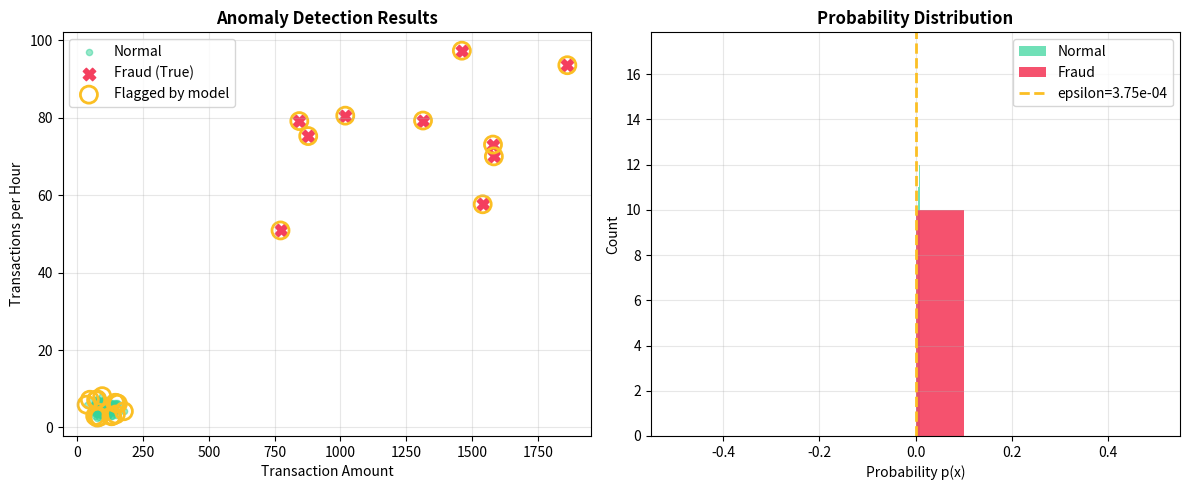

This figure's Python source:
import numpy as np
import matplotlib.pyplot as plt

print("=" * 50)
print("ANOMALY DETECTION — GAUSSIAN METHOD")
print("=" * 50)

np.random.seed(42)

# GENERATE NORMAL TRANSACTION DATA
n_normal = 300
amount_normal = np.random.normal(100, 20, n_normal)
freq_normal   = np.random.normal(5, 1, n_normal)
X_normal = np.column_stack([amount_normal, freq_normal])

# ADD FRAUD TRANSACTIONS
n_fraud = 10
amount_fraud = np.random.uniform(500, 2000, n_fraud)
freq_fraud   = np.random.uniform(50, 100, n_fraud)
X_fraud = np.column_stack([amount_fraud, freq_fraud])

X_all = np.vstack([X_normal, X_fraud])
y_all = np.array([0]*n_normal + [1]*n_fraud)

# FIT GAUSSIAN ON NORMAL DATA ONLY
mu     = np.mean(X_normal, axis=0)
sigma2 = np.var(X_normal, axis=0)

print(f"\nGaussian fit on {n_normal} normal transactions:")
print(f"  Amount:    mean={mu[0]:.2f}, variance={sigma2[0]:.2f}")
print(f"  Frequency: mean={mu[1]:.2f}, variance={sigma2[1]:.2f}")

def gaussian_probability(X, mu, sigma2):
    k           = len(mu)
    det         = np.prod(sigma2)
    coefficient = 1 / ((2 * np.pi)**(k/2) * np.sqrt(det))
    exponent    = -0.5 * np.sum((X - mu)**2 / sigma2, axis=1)
    return coefficient * np.exp(exponent)

# Calculate probabilities
probs       = gaussian_probability(X_all, mu, sigma2)
epsilon     = np.percentile(probs[:n_normal], 5)
predictions = (probs < epsilon).astype(int)

# Results
true_pos  = np.sum((predictions == 1) & (y_all == 1))
false_pos = np.sum((predictions == 1) & (y_all == 0))
false_neg = np.sum((predictions == 0) & (y_all == 1))

print(f"\nEpsilon threshold: {epsilon:.2e}")
print(f"Fraud caught:          {true_pos}/{n_fraud}")
print(f"Normal wrongly flagged: {false_pos}/{n_normal}")
print(f"Fraud missed:          {false_neg}/{n_fraud}")

# VISUALIZE
fig, axes = plt.subplots(1, 2, figsize=(12, 5))

# Scatter plot
axes[0].scatter(X_normal[:, 0], X_normal[:, 1],
                c='#34d399', s=20, alpha=0.5, label='Normal')
axes[0].scatter(X_fraud[:, 0], X_fraud[:, 1],
                c='#f43f5e', s=80, marker='X', label='Fraud (True)')
flagged = np.where(predictions == 1)[0]
axes[0].scatter(X_all[flagged, 0], X_all[flagged, 1],
                s=150, facecolors='none', edgecolors='#fbbf24',
                linewidth=2, label='Flagged by model')
axes[0].set_xlabel('Transaction Amount')
axes[0].set_ylabel('Transactions per Hour')
axes[0].set_title('Anomaly Detection Results',
                  fontsize=12, fontweight='bold')
axes[0].legend()
axes[0].grid(True, alpha=0.3)

# Probability distribution
axes[1].hist(probs[:n_normal], bins=30,
             color='#34d399', alpha=0.7, label='Normal')
axes[1].hist(probs[n_normal:], bins=10,
             color='#f43f5e', alpha=0.9, label='Fraud')
axes[1].axvline(epsilon, color='#fbbf24', linewidth=2,
                linestyle='--', label=f'epsilon={epsilon:.2e}')
axes[1].set_xlabel('Probability p(x)')
axes[1].set_ylabel('Count')
axes[1].set_title('Probability Distribution',
                  fontsize=12, fontweight='bold')
axes[1].legend()
axes[1].grid(True, alpha=0.3)

plt.tight_layout()
plt.savefig('hour18_anomaly_detection.png', dpi=150)
plt.show()
print("Chart saved: hour18_anomaly_detection.png")

print("\nKEY RULES:")
print("Fit Gaussian on NORMAL data only")
print("Calculate p(x) for every new example")
print("p(x) < epsilon → anomaly")
print("Lower epsilon → fewer flags → higher precision")
print("Higher epsilon → more flags → higher recall")
